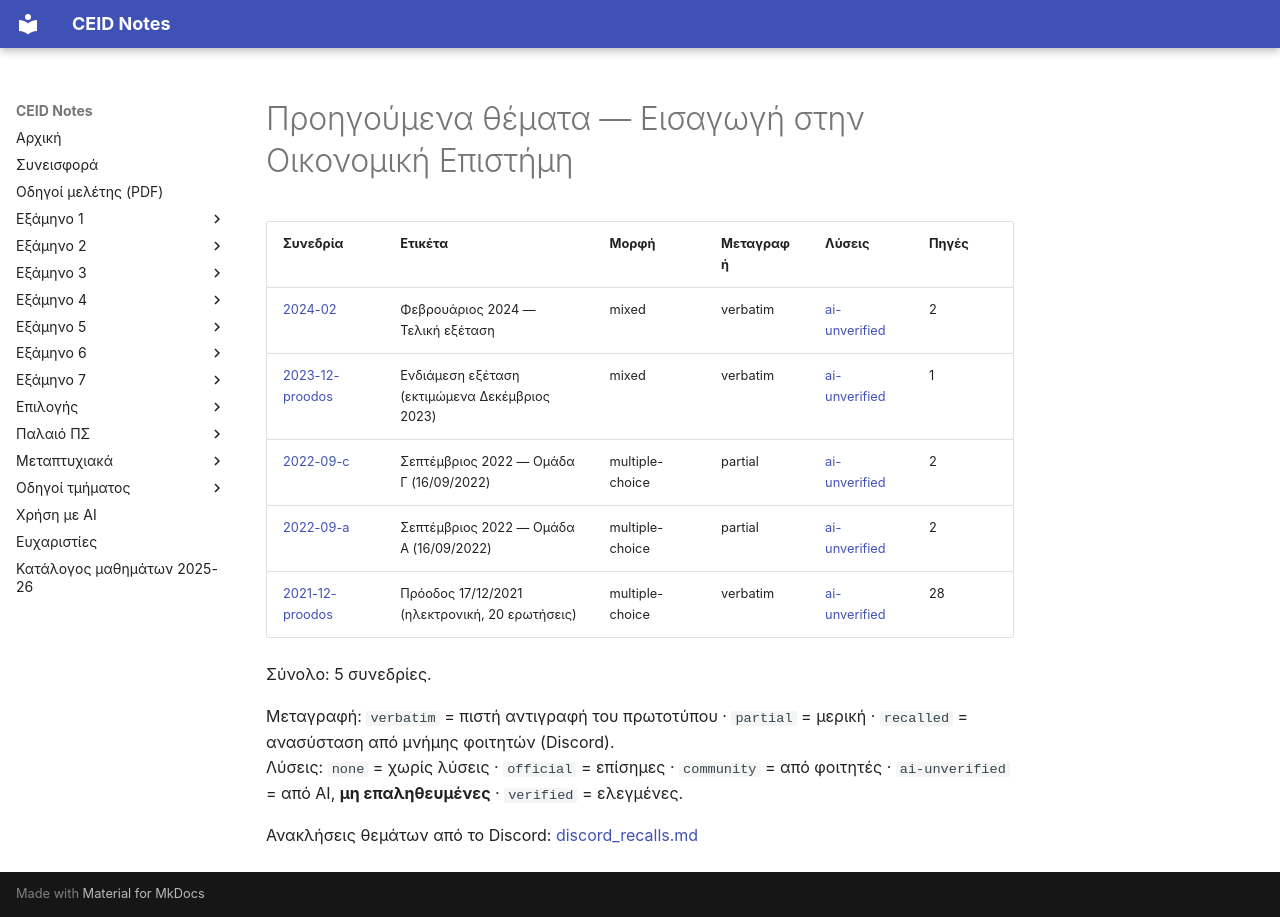

repository: kdngiorgos/ceid-notes · page: Electives (Μαθήματα Επιλογής)/Γενικής Παιδείας (General Education)/Εισαγωγή στην Οικονομική Επιστήμη - CEID_Ε9OE/Previous Exams/index.html · generator: mkdocs

# Προηγούμενα θέματα — Εισαγωγή στην Οικονομική Επιστήμη

<!-- BEGIN:sessions -->
| Συνεδρία | Ετικέτα | Μορφή | Μεταγραφή | Λύσεις | Πηγές |
|---|---|---|---|---|---|
| [2024-02](2024-02.md) | Φεβρουάριος 2024 — Τελική εξέταση | mixed | verbatim | [ai-unverified](2024-02.md) | 2 |
| [2023-12-proodos](2023-12-proodos.md) | Ενδιάμεση εξέταση (εκτιμώμενα Δεκέμβριος 2023) | mixed | verbatim | [ai-unverified](2023-12-proodos.md) | 1 |
| [2022-09-c](2022-09-c.md) | Σεπτέμβριος 2022 — Ομάδα Γ (16/09/2022) | multiple-choice | partial | [ai-unverified](2022-09-c.md) | 2 |
| [2022-09-a](2022-09-a.md) | Σεπτέμβριος 2022 — Ομάδα Α (16/09/2022) | multiple-choice | partial | [ai-unverified](2022-09-a.md) | 2 |
| [2021-12-proodos](2021-12-proodos.md) | Πρόοδος 17/12/2021 (ηλεκτρονική, 20 ερωτήσεις) | multiple-choice | verbatim | [ai-unverified](2021-12-proodos.md) | 28 |

Σύνολο: 5 συνεδρίες.

Μεταγραφή: `verbatim` = πιστή αντιγραφή του πρωτοτύπου · `partial` = μερική · `recalled` = ανασύσταση από μνήμης φοιτητών (Discord).  
Λύσεις: `none` = χωρίς λύσεις · `official` = επίσημες · `community` = από φοιτητές · `ai-unverified` = από AI, **μη επαληθευμένες** · `verified` = ελεγμένες.

Ανακλήσεις θεμάτων από το Discord: [discord_recalls.md](discord_recalls.md)
<!-- END:sessions -->
